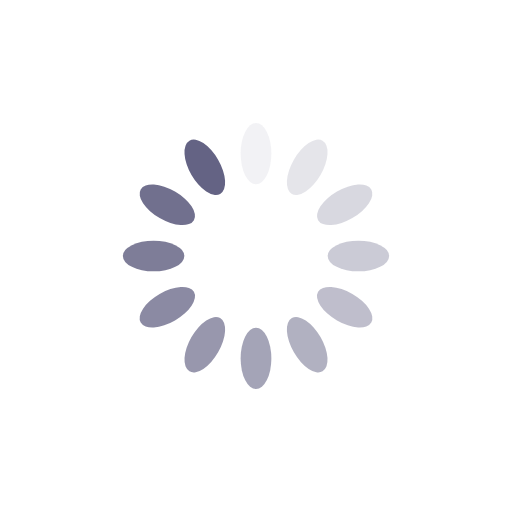
t = 0.00 s
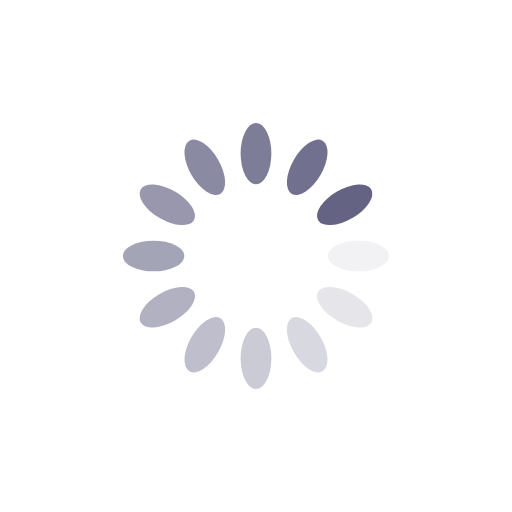
t = 0.25 s
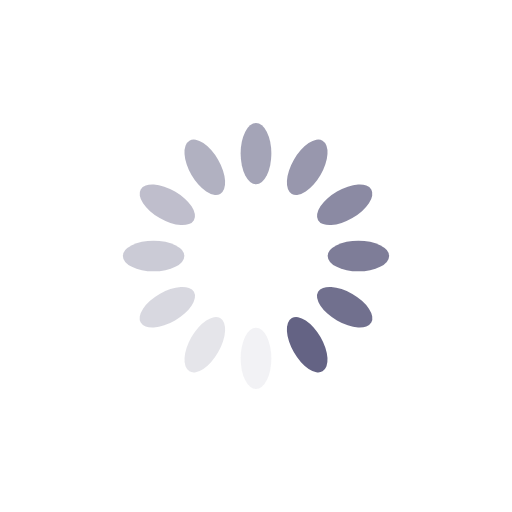
t = 0.50 s
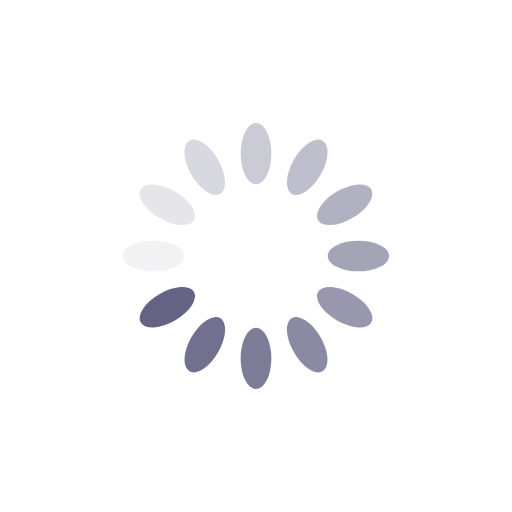
t = 0.75 s

The animated SVG that drew these frames (rendered in a browser with its animation timeline set to each time). Animation: 12 SMIL elements (animate=12); one cycle of 1.00 s, repeats indefinitely.

<?xml version="1.0" encoding="utf-8"?>
<svg xmlns="http://www.w3.org/2000/svg" xmlns:xlink="http://www.w3.org/1999/xlink" style="margin: auto; background: none; display: block; shape-rendering: auto;" width="200px" height="200px" viewBox="0 0 100 100" preserveAspectRatio="xMidYMid">
<g transform="rotate(0 50 50)">
  <rect x="47" y="24" rx="3" ry="6" width="6" height="12" fill="#646384">
    <animate attributeName="opacity" values="1;0" keyTimes="0;1" dur="1s" begin="-0.9166666666666666s" repeatCount="indefinite"></animate>
  </rect>
</g><g transform="rotate(30 50 50)">
  <rect x="47" y="24" rx="3" ry="6" width="6" height="12" fill="#646384">
    <animate attributeName="opacity" values="1;0" keyTimes="0;1" dur="1s" begin="-0.8333333333333334s" repeatCount="indefinite"></animate>
  </rect>
</g><g transform="rotate(60 50 50)">
  <rect x="47" y="24" rx="3" ry="6" width="6" height="12" fill="#646384">
    <animate attributeName="opacity" values="1;0" keyTimes="0;1" dur="1s" begin="-0.75s" repeatCount="indefinite"></animate>
  </rect>
</g><g transform="rotate(90 50 50)">
  <rect x="47" y="24" rx="3" ry="6" width="6" height="12" fill="#646384">
    <animate attributeName="opacity" values="1;0" keyTimes="0;1" dur="1s" begin="-0.6666666666666666s" repeatCount="indefinite"></animate>
  </rect>
</g><g transform="rotate(120 50 50)">
  <rect x="47" y="24" rx="3" ry="6" width="6" height="12" fill="#646384">
    <animate attributeName="opacity" values="1;0" keyTimes="0;1" dur="1s" begin="-0.5833333333333334s" repeatCount="indefinite"></animate>
  </rect>
</g><g transform="rotate(150 50 50)">
  <rect x="47" y="24" rx="3" ry="6" width="6" height="12" fill="#646384">
    <animate attributeName="opacity" values="1;0" keyTimes="0;1" dur="1s" begin="-0.5s" repeatCount="indefinite"></animate>
  </rect>
</g><g transform="rotate(180 50 50)">
  <rect x="47" y="24" rx="3" ry="6" width="6" height="12" fill="#646384">
    <animate attributeName="opacity" values="1;0" keyTimes="0;1" dur="1s" begin="-0.4166666666666667s" repeatCount="indefinite"></animate>
  </rect>
</g><g transform="rotate(210 50 50)">
  <rect x="47" y="24" rx="3" ry="6" width="6" height="12" fill="#646384">
    <animate attributeName="opacity" values="1;0" keyTimes="0;1" dur="1s" begin="-0.3333333333333333s" repeatCount="indefinite"></animate>
  </rect>
</g><g transform="rotate(240 50 50)">
  <rect x="47" y="24" rx="3" ry="6" width="6" height="12" fill="#646384">
    <animate attributeName="opacity" values="1;0" keyTimes="0;1" dur="1s" begin="-0.25s" repeatCount="indefinite"></animate>
  </rect>
</g><g transform="rotate(270 50 50)">
  <rect x="47" y="24" rx="3" ry="6" width="6" height="12" fill="#646384">
    <animate attributeName="opacity" values="1;0" keyTimes="0;1" dur="1s" begin="-0.16666666666666666s" repeatCount="indefinite"></animate>
  </rect>
</g><g transform="rotate(300 50 50)">
  <rect x="47" y="24" rx="3" ry="6" width="6" height="12" fill="#646384">
    <animate attributeName="opacity" values="1;0" keyTimes="0;1" dur="1s" begin="-0.08333333333333333s" repeatCount="indefinite"></animate>
  </rect>
</g><g transform="rotate(330 50 50)">
  <rect x="47" y="24" rx="3" ry="6" width="6" height="12" fill="#646384">
    <animate attributeName="opacity" values="1;0" keyTimes="0;1" dur="1s" begin="0s" repeatCount="indefinite"></animate>
  </rect>
</g>
<!-- [ldio] generated by https://loading.io/ --></svg>